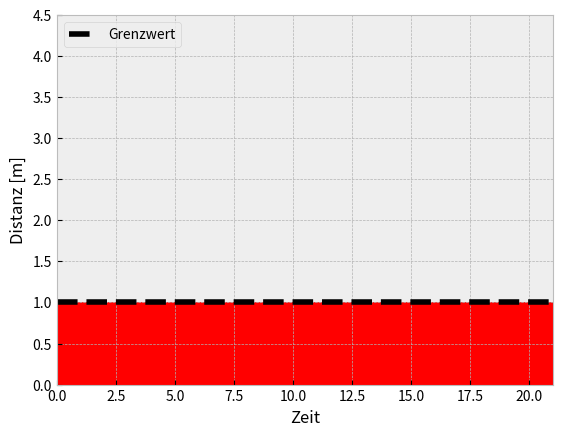

Write Python code to recreate this figure.
# -*- coding: utf-8 -*-
"""
Created on Thu Apr 16 17:51:05 2020

[redacted]
"""
import time as tm
import numpy as np
import matplotlib.pyplot as plt
from matplotlib.animation import FuncAnimation
from matplotlib import style

style.use('bmh')


x_data = []
y_data = []



distance_values = []
i = 0
while i < 10:
    distance_values.append(i)
    i += 1
while i > 0:
    distance_values.append(i)
    i -= 1
size = len(distance_values)+1
time = list(range(0, size))


tm.sleep(3)
fig, ax = plt.subplots()
ax.set_xlim(0,size)
ax.set_ylim(0,4.5)
line, = ax.plot(0,0)

def animation_frame(i):
    x_data.append(time[i])
    y_data.append(distance_values[i])
    
    line.set_xdata(x_data)
    line.set_ydata(y_data)
    line.set_linewidth(7)
    line.set_color('black')
    return line,


animation = FuncAnimation(fig, func=animation_frame, frames=np.arange(1, size, 1), interval=300)
plt.axhline(y=1, color='black', label="Grenzwert", linewidth=4, linestyle='--')
plt.fill_between(list(range(0,size+1)), 1, color='red')
#plt.fill_between(list(range(0,size+1)), 0.5, color='red')
plt.xlabel('Zeit')
plt.ylabel('Distanz [m]')
plt.legend(loc='upper left')
plt.show()





